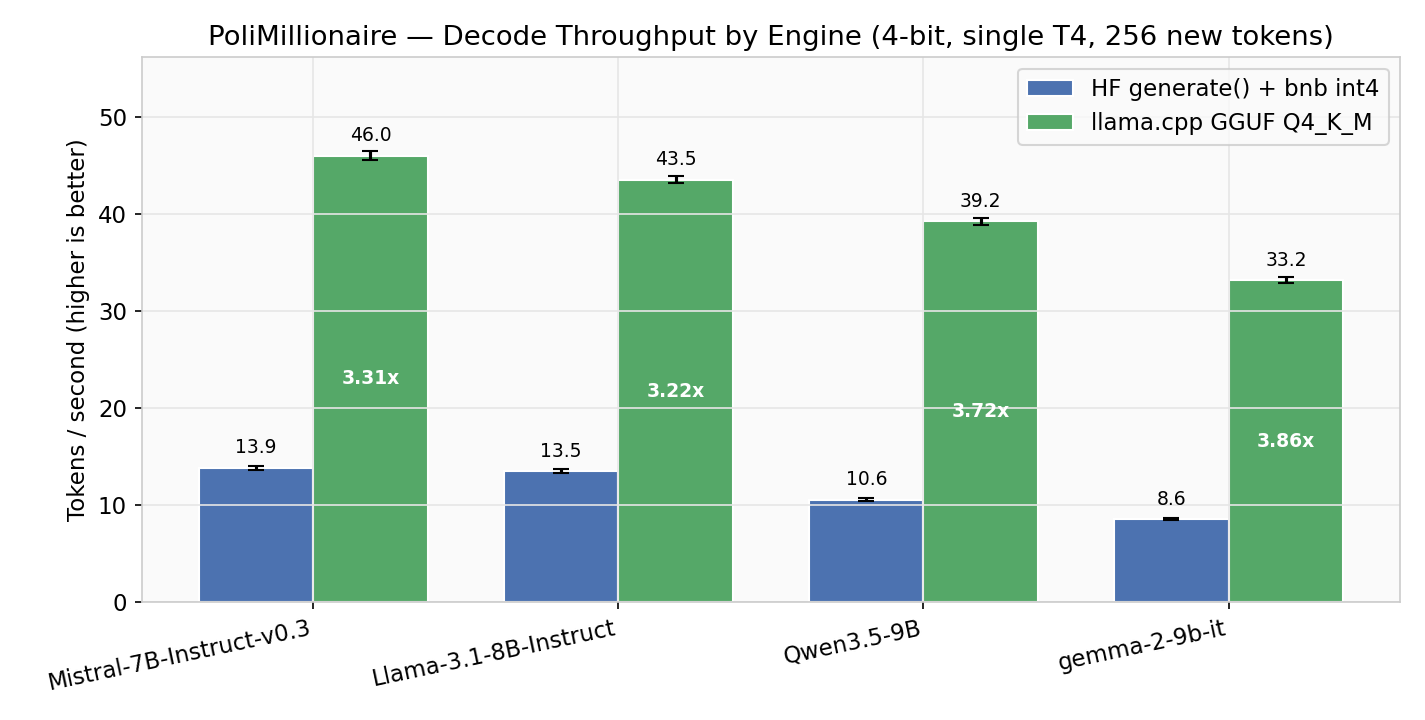

The data file committed next to this chart (first rows):
model, hf_tok_s, hf_std, cpp_tok_s, cpp_std, speedup
mistralai/Mistral-7B-Instruct-v0.3, 13.88, 0.21, 46.01, 0.42, 3.31
meta-llama/Llama-3.1-8B-Instruct, 13.51, 0.18, 43.52, 0.38, 3.22
Qwen/Qwen3.5-9B, 10.55, 0.15, 39.23, 0.35, 3.72
google/gemma-2-9b-it, 8.59, 0.12, 33.16, 0.31, 3.86
